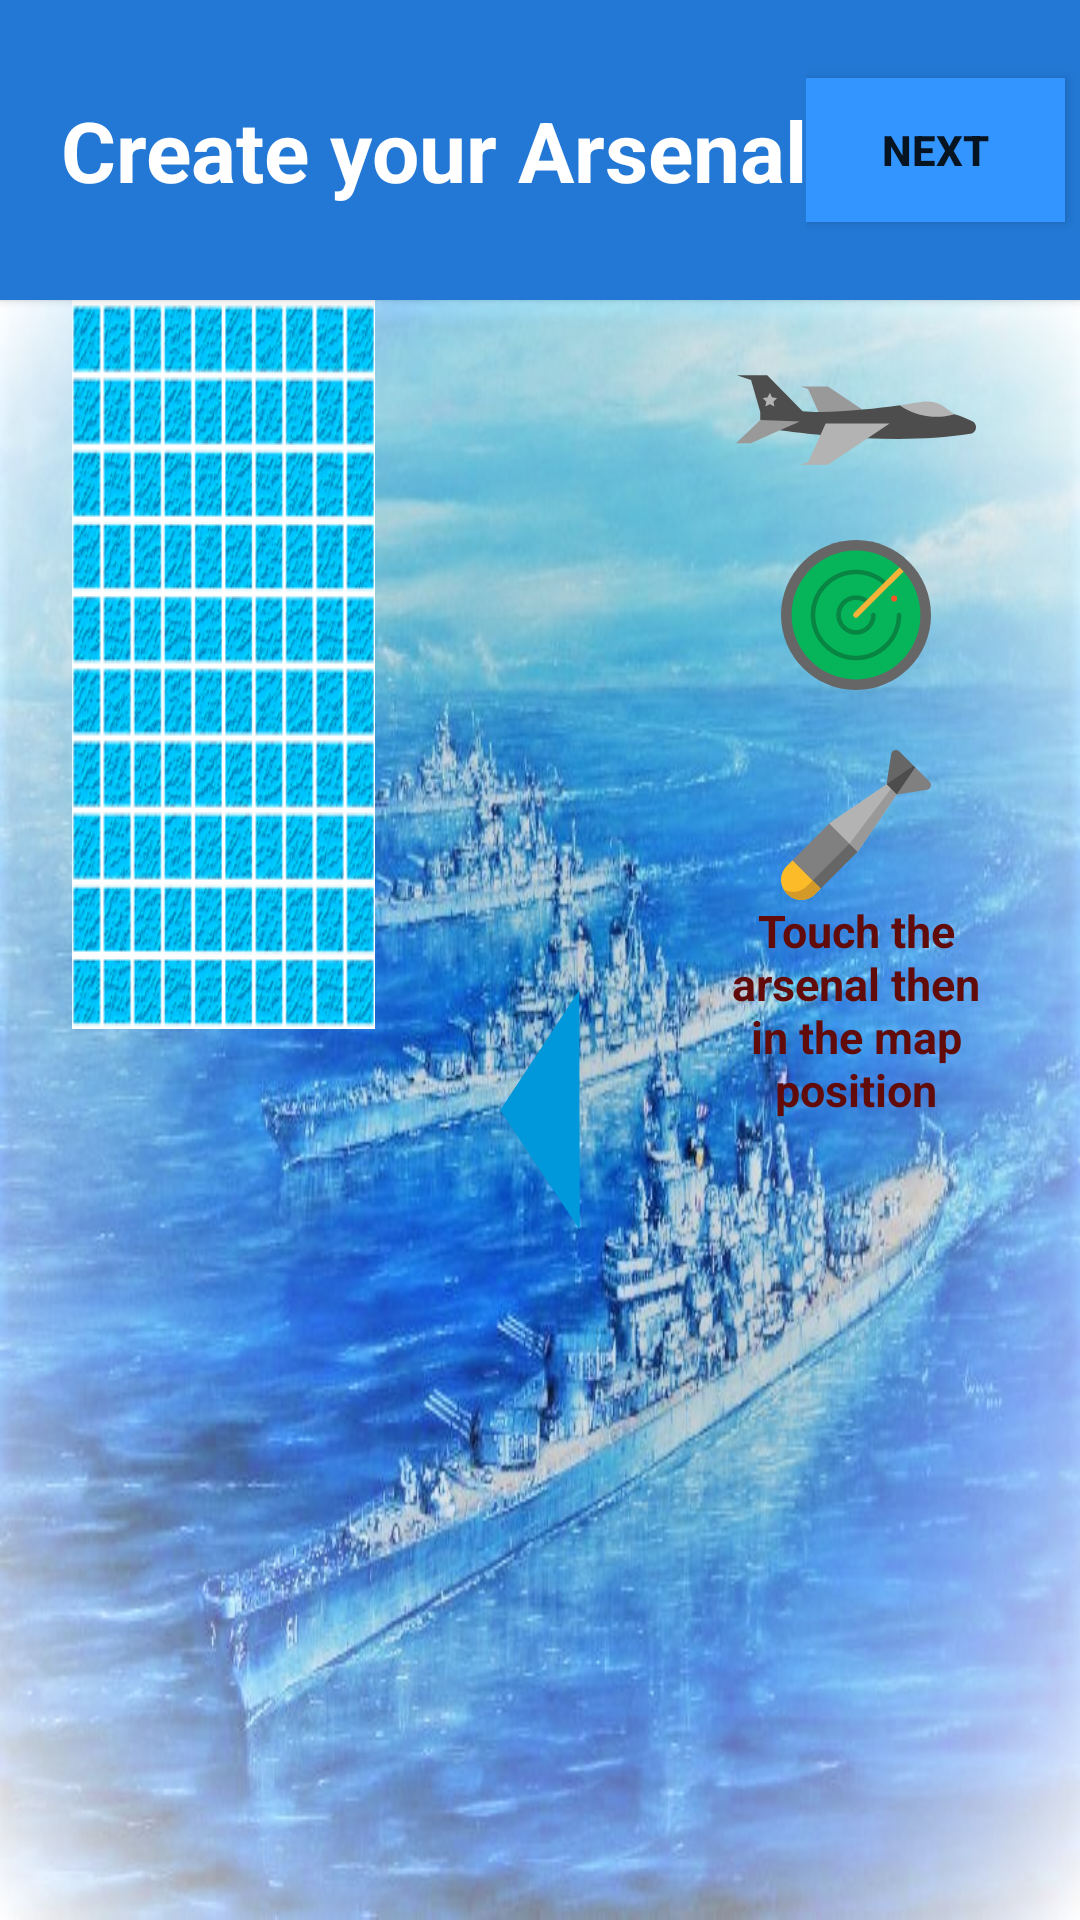

Android layout source for this screen:
<!-- AndroidManifest.xml: application theme AppTheme -->
<!-- res/layout/activity_create_arsenal.xml -->
<?xml version="1.0" encoding="utf-8"?>
<RelativeLayout xmlns:android="http://schemas.android.com/apk/res/android"
    xmlns:tools="http://schemas.android.com/tools"
    xmlns:app="http://schemas.android.com/apk/res-auto"
    android:id="@+id/activity_create_mapa"
    android:layout_width="match_parent"
    android:layout_height="match_parent"
    xmlns:components="http://schemas.android.com/apk/res-auto"
    tools:context="batalhaagil.ufrpe.iversonluis.batalhaagil.CreateArsenal">

    <LinearLayout
        android:background="@color/colorWhite"
        android:layout_width="match_parent"
        android:layout_height="match_parent"
        android:orientation="vertical"
        android:layout_alignParentTop="true"
        android:layout_alignParentLeft="true"
        android:layout_alignParentStart="true">

        <android.support.v7.widget.CardView
            android:layout_width="match_parent"
            android:layout_height="100dp"
            app:cardCornerRadius="0dp"
            android:elevation="6dp">

            <LinearLayout
                android:layout_width="match_parent"
                android:layout_height="match_parent"
                android:background="@color/colorPrimaryDark"
                android:orientation="horizontal">

                <TextView
                    android:id="@+id/title_create_arsenal"
                    android:layout_width="wrap_content"
                    android:layout_height="wrap_content"
                    android:layout_gravity="center"
                    android:paddingLeft="20dp"
                    android:textSize="28dp"
                    android:gravity="center"
                    android:textColor="@color/colorWhite"
                    android:textStyle="bold"
                    android:text="@string/title_arsenal"/>

                <RelativeLayout
                    android:layout_width="match_parent"
                    android:layout_height="match_parent">
                    <LinearLayout
                        android:layout_width="wrap_content"
                        android:layout_height="match_parent"
                        android:orientation="horizontal"
                        android:layout_alignParentRight="true">
                        <Button
                            android:id="@+id/btn_go_battle"
                            android:background="@color/colorPrimary"
                            android:layout_gravity="center"
                            android:textStyle="bold"
                            android:layout_width="wrap_content"
                            android:layout_height="wrap_content"
                            android:layout_marginRight="5dp"
                            android:text="@string/btn_next"/>
                    </LinearLayout>

                </RelativeLayout>
            </LinearLayout>

        </android.support.v7.widget.CardView>

        <LinearLayout
            android:layout_width="match_parent"
            android:layout_height="match_parent"
            android:background="@drawable/battle3"
            android:orientation="horizontal">

            <GridView
                android:id="@+id/gridviewLinhas"
                android:layout_width="24dp"
                android:layout_height="wrap_content"
                android:numColumns="1"></GridView>

            <LinearLayout
                android:layout_width="wrap_content"
                android:layout_height="wrap_content"
                android:layout_weight="1"
                android:orientation="vertical">
               
                <GridLayout
                    android:id="@+id/gridMap"
                    android:layout_width="match_parent"
                    android:layout_height="match_parent"
                    android:background="@drawable/background_grid_original"
                    android:rowCount="10"
                    android:columnCount="10">
                </GridLayout>

                <GridView
                    android:id="@+id/gridviewColunas"
                    android:layout_width="wrap_content"
                    android:layout_height="24dp"
                    android:numColumns="10"></GridView>

            </LinearLayout>

            <ImageView
                android:paddingTop="20dp"
                android:paddingBottom="20dp"
                android:layout_width="110dp"
                android:padding="10dp"
                android:layout_gravity="center"
                android:layout_height="100dp"
                android:src="@drawable/vez_p1" />

            <LinearLayout
                android:layout_width="match_parent"
                android:layout_height="match_parent"
                android:layout_weight="1"
                android:orientation="vertical">
                

                <LinearLayout
                    android:layout_width="match_parent"
                    android:layout_height="match_parent"
                    android:orientation="vertical">

                    <LinearLayout
                        android:layout_width="wrap_content"
                        android:layout_height="wrap_content"
                        android:layout_gravity="center"
                        android:orientation="vertical">
                        <ImageView
                            android:layout_gravity="center"
                            android:id="@+id/arsenal_airplan"
                            android:layout_width="80dp"
                            android:layout_height="80dp"
                            android:src="@drawable/ic_airplane"/>
                        <ImageView
                            android:layout_gravity="center"
                            android:id="@+id/arsenal_radar"
                            android:layout_width="50dp"
                            android:layout_height="50dp"
                            android:src="@drawable/ic_radar"/>
                        <ImageView
                            android:layout_marginTop="20dp"
                            android:layout_gravity="center"
                            android:id="@+id/arsenal_missil"
                            android:layout_width="50dp"
                            android:layout_height="50dp"
                            android:src="@drawable/ic_torpedo"/>

                    </LinearLayout>

                    <TextView
                        android:id="@+id/text_avisos"
                        android:layout_alignParentBottom="true"
                        android:layout_width="match_parent"
                        android:textSize="15dp"
                        android:gravity="center"
                        android:layout_height="wrap_content"
                        android:text="@string/aviso_clicar_arsenal"
                        android:textStyle="bold"
                        android:textColor="#610B0B"/>

                </LinearLayout>

                <GridView
                    android:id="@+id/gridviewColunas2"
                    android:layout_width="wrap_content"
                    android:layout_height="24dp"
                    android:numColumns="10"></GridView>
            </LinearLayout>
            <GridView
                android:id="@+id/gridviewLinhas2"
                android:layout_width="24dp"
                android:layout_height="wrap_content"
                android:numColumns="1"></GridView>
        </LinearLayout>

    </LinearLayout>


</RelativeLayout>
<!-- resources referenced by this layout -->
<resources>
  <color name="colorPrimary">#3395ff</color>
  <color name="colorPrimaryDark">#2278d4</color>
  <color name="colorWhite">#FFFFFF</color>
  <!-- drawable ic_airplane (drawable) -->
  <vector android:height="150dp" android:viewportHeight="512.0"
      android:viewportWidth="512.0" android:width="150dp" xmlns:android="http://schemas.android.com/apk/res/android">
      <path android:fillColor="#999999" android:pathData="M196,184.5h-21.7H151.3h-12.9l15.3,5.3l22.2,49c19.1,0.1 41.1,21.3 62.9,19.7c10.4,-0.8 20.2,-23.8 30.6,-24.8L196,184.5z"/>
      <path android:fillColor="#4D4D4D" android:pathData="M504.2,258.8c-12.2,-6.2 -26.1,-12.2 -38.5,-15.3h-0c0,0 -19.9,-5.4 -41.5,-5.1c-22,0.3 -46,6.1 -74.4,-14.1v-0c-24.2,3.3 -52,6.8 -80.3,9.5c-32.4,3.1 -65.3,5.3 -93.5,5.1c-12.4,-0.1 -23.9,-0.6 -34,-1.6l-75.3,-76.8H37.6h-8.6H1.7l30.4,10.4l19.7,68V256l41.9,22c21.7,3 50.6,6.5 84.1,9.7l2.1,1l100.9,6.2c71.8,3 150.2,1.8 219.3,-9.5C513.6,283.2 516.5,265 504.2,258.8z"/>
      <path android:fillColor="#B3B3B3" android:pathData="M445.6,228.7l20.1,14.8c0,0 -59.6,21 -116,-19.2v-0c19.1,-2.6 35.8,-5.1 48.5,-7.1C415,214.5 432,218.7 445.6,228.7z"/>
      <path android:fillColor="#999999" android:pathData="M93.7,278l-62.3,27.4l-31.4,0l30.2,-28.8l21.5,-20.6l84.7,3.1z"/>
      <path android:fillColor="#B3B3B3" android:pathData="M191.3,263.5l-11.4,25.2l-25.8,56.8l-18,6.2l15.2,0l20.8,0l23.9,0l84.8,-56.8l0,0l46.9,-31.4z"/>
      <path android:fillColor="#B3B3B3" android:pathData="M72.3,198.1l4.7,9.6l10.6,1.5l-7.7,7.5l1.8,10.5l-9.5,-5l-9.5,5l1.8,-10.5l-7.7,-7.5l10.6,-1.5z"/>
  </vector>
  <!-- drawable ic_torpedo (drawable) -->
  <vector android:height="150dp" android:viewportHeight="511.999"
      android:viewportWidth="511.999" android:width="150dp" xmlns:android="http://schemas.android.com/apk/res/android">
      <path android:fillColor="#666666" android:pathData="M376.2,13.6L360.2,116.9l48.3,-23.8l44.1,-39.2L403.4,4.7C394.1,-4.6 378.2,0.6 376.2,13.6z"/>
      <path android:fillColor="#808080" android:pathData="M458.1,59.4l-46.3,42.2l-16.7,50.2l103.3,-16c13,-2 18.2,-17.9 8.9,-27.3L458.1,59.4z"/>
      <path android:fillColor="#808080" android:pathData="M164.5,251.1l-125.3,125.3l29.3,64.9l67,31.4l125.3,-125.3l-7,-85.5z"/>
      <path android:fillColor="#B3B3B3" android:pathData="M360.2,116.9l-193.1,131.7l-2.6,2.6l96.3,96.3l2.6,-2.6l131.7,-193.1l-2.7,-34.2z"/>
      <path android:fillColor="#999999" android:pathData="M385.8,118.5l9.3,33.3l-131.7,193.1l-2.6,2.6l-27.6,-27.6l2.6,-2.6z"/>
      <path android:fillColor="#4D4D4D" android:pathData="M452.6,53.9l-92.4,63l34.9,34.9l63,-92.4z"/>
      <path android:fillColor="#FCBB29" android:pathData="M135.5,472.8l-96.3,-96.3l-0.6,0.6l-20.1,20.1c-2.1,2.1 -4.2,4.6 -6.1,7.4c-42.7,61.7 33.3,137.6 95,95c2.8,-1.9 5.3,-4 7.4,-6.1l20.1,-20.1L135.5,472.8z"/>
      <path android:fillColor="#666666" android:pathData="M108,445.2l125.3,-125.3l27.6,27.6l-125.3,125.3l-96.3,-96.3l0,-0z"/>
      <path android:fillColor="#D39A29" android:pathData="M79.8,472c2.8,-1.9 5.3,-4 7.4,-6.1l20.1,-20.1l0.6,-0.6l27.6,27.6l-0.6,0.6l-20.1,20.1c-2.1,2.1 -4.6,4.2 -7.4,6.1c-37.6,26 -80.4,8 -98.6,-24C29.4,487.2 55.7,488.7 79.8,472z"/>
  </vector>
  <string name="aviso_clicar_arsenal">Touch the arsenal then in the map position</string>
  <string name="btn_next">Next</string>
  <string name="title_arsenal">Create your Arsenal</string>
  <style name="AppTheme" parent="Theme.AppCompat.Light.NoActionBar">
          
          <item name="colorPrimary">@color/colorPrimary</item>
          <item name="colorPrimaryDark">@color/colorPrimaryDark</item>
          <item name="colorAccent">@color/colorAccent</item>
          <item name="android:windowFullscreen">true</item>
          <item name="android:windowNoTitle">true</item>
      </style>
  <color name="colorAccent">#20d2bb   </color>
</resources>
